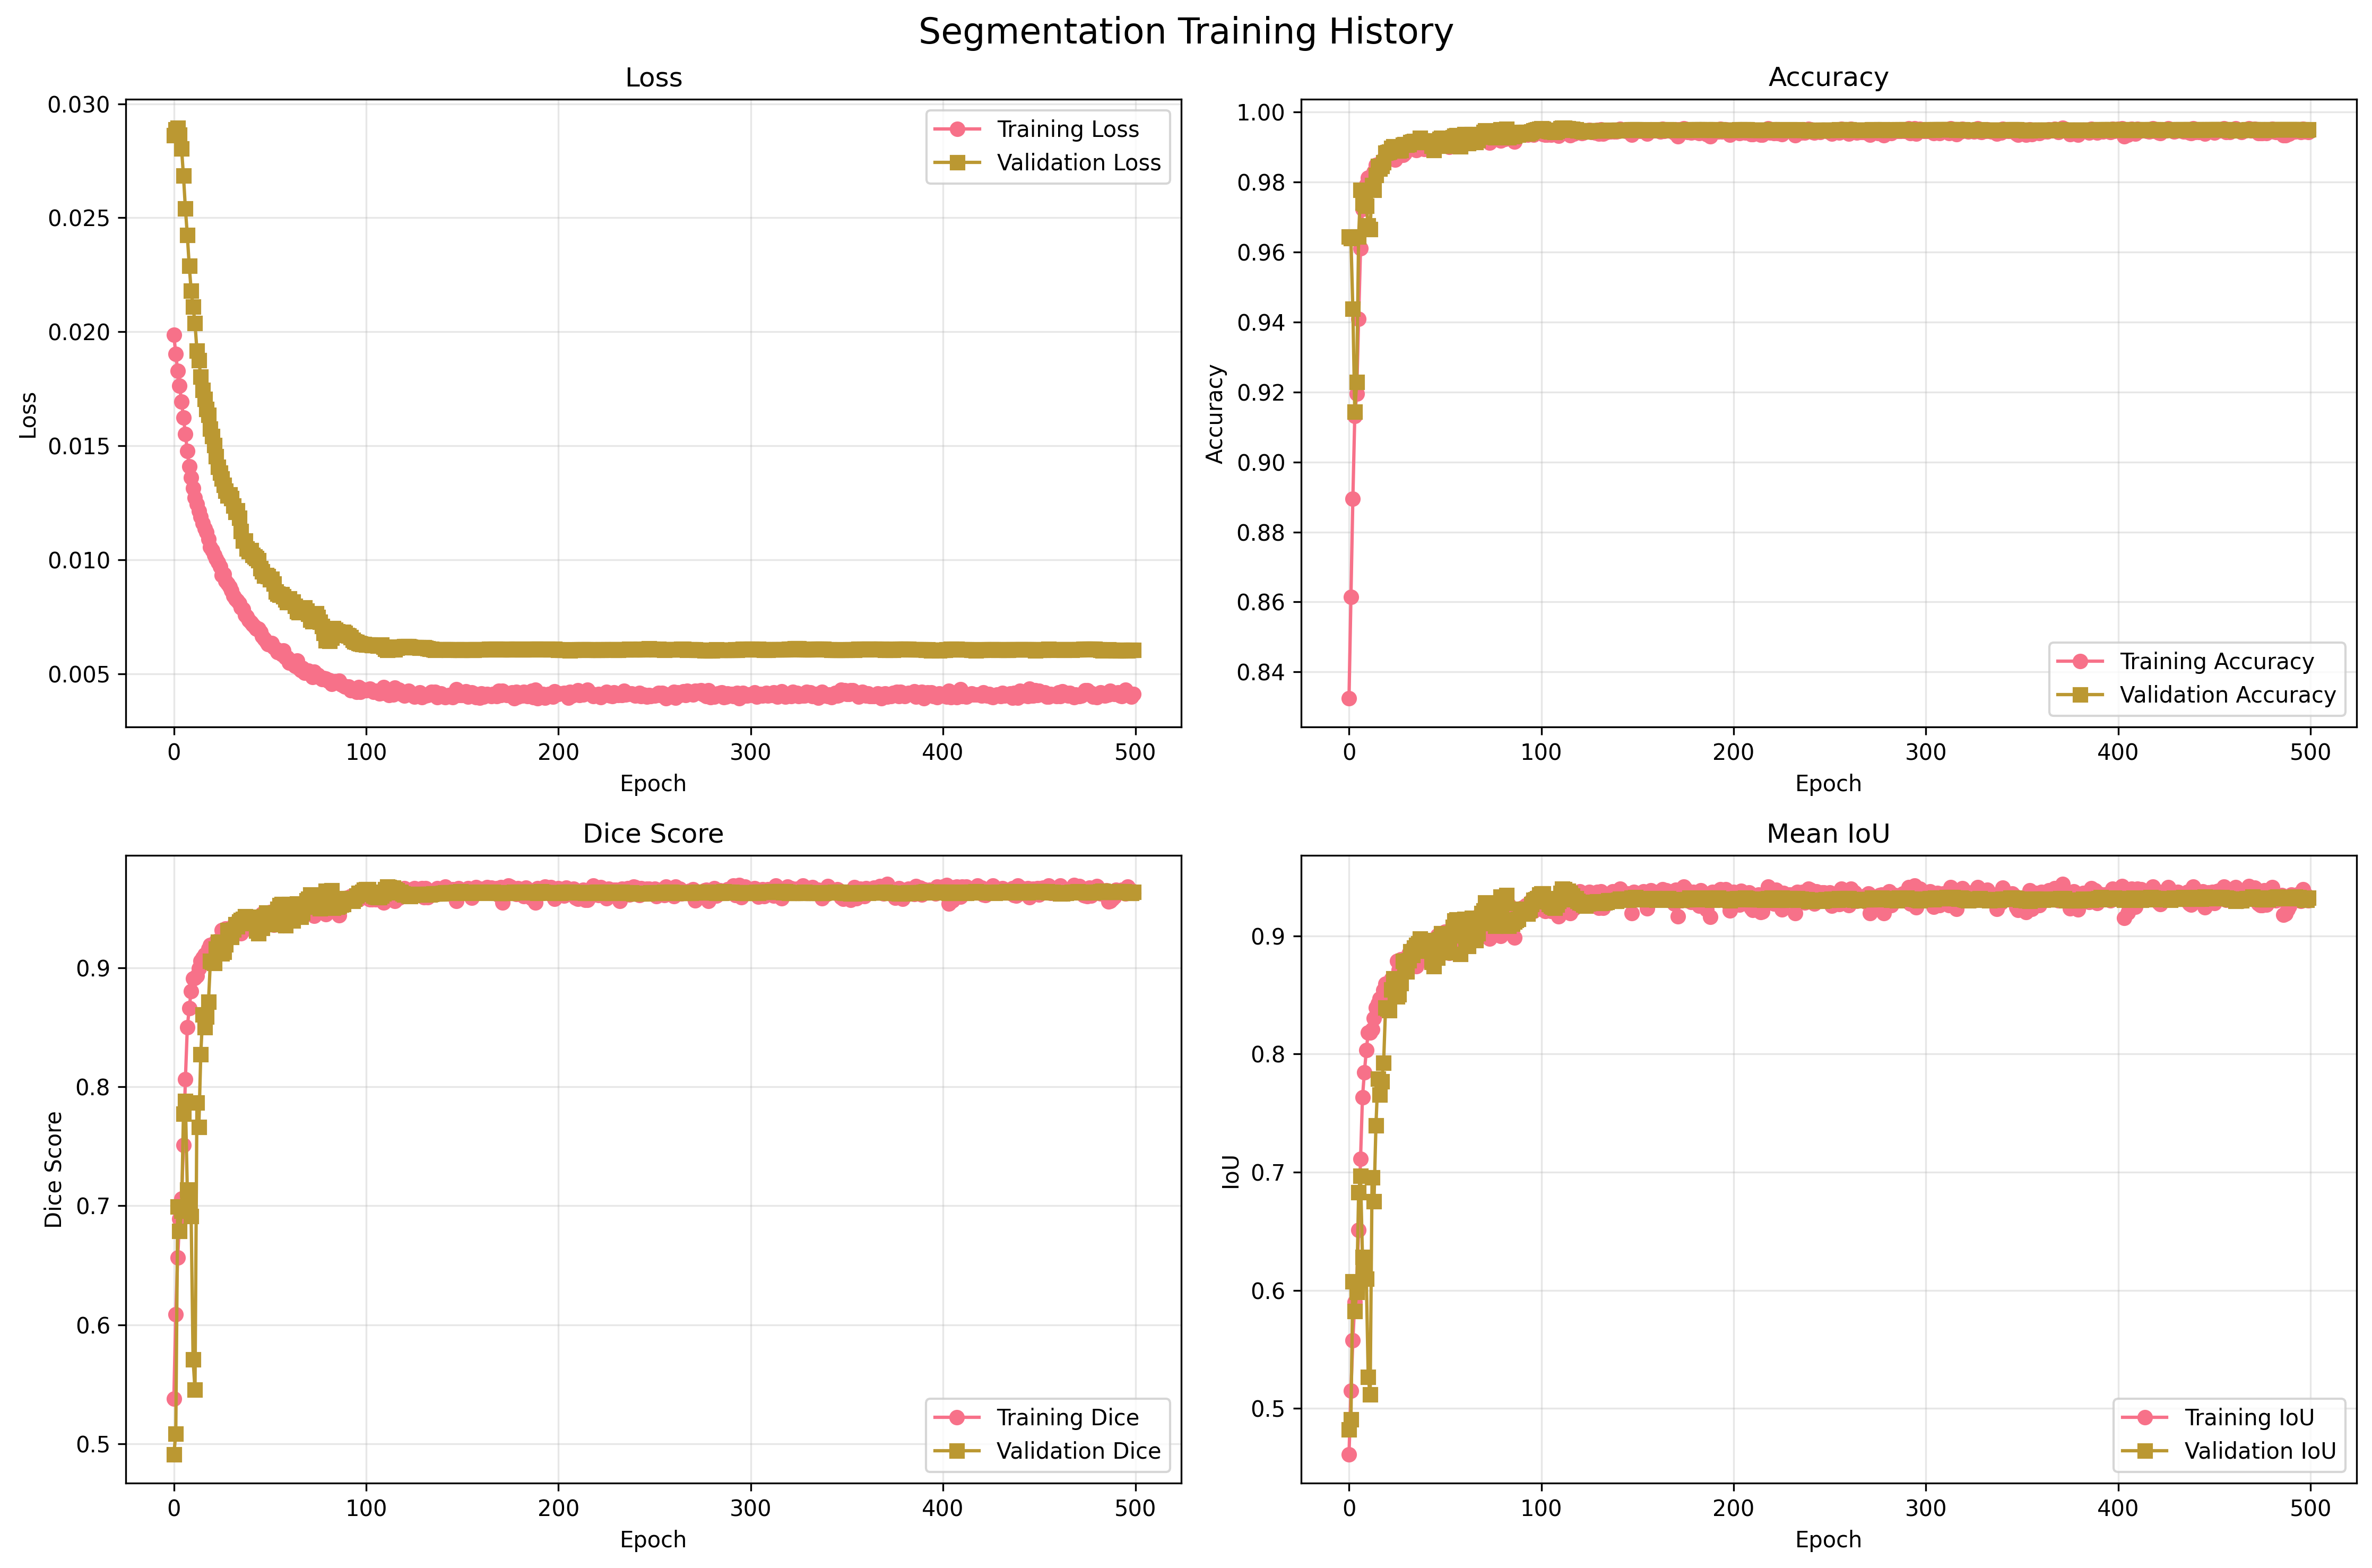

Source data for this figure (header and first rows):
epoch, train_loss, train_accuracy, train_mean_iou, train_mean_dice, train_iou_Class_0, train_dice_Class_0, train_iou_Class_1, train_dice_Class_1, val_loss, val_accuracy, val_mean_iou, val_mean_dice, val_iou_Class_0, val_dice_Class_0, val_iou_Class_1, val_dice_Class_1, dataset, task
1, 0.01985, 0.8324, 0.461, 0.538, 0.8295, 0.9068, 0.09244, 0.1692, 0.02861, 0.9645, 0.4822, 0.491, 0.9645, 0.9819, 0.0, 0.0, medseg_liver, segmentation
2, 0.01902, 0.8615, 0.5149, 0.6088, 0.8573, 0.9232, 0.1726, 0.2943, 0.02888, 0.9639, 0.491, 0.5086, 0.9639, 0.9816, 0.01811, 0.03558, medseg_liver, segmentation
3, 0.01828, 0.8895, 0.5577, 0.6564, 0.8857, 0.9394, 0.2296, 0.3735, 0.02895, 0.9437, 0.6077, 0.6995, 0.9425, 0.9704, 0.2728, 0.4287, medseg_liver, segmentation
4, 0.01762, 0.9131, 0.5901, 0.6891, 0.9102, 0.953, 0.27, 0.4253, 0.02863, 0.9144, 0.5824, 0.6789, 0.9118, 0.9539, 0.253, 0.4039, medseg_liver, segmentation
5, 0.01692, 0.9195, 0.6059, 0.7062, 0.9167, 0.9565, 0.2952, 0.4558, 0.02803, 0.9229, 0.5984, 0.6958, 0.9206, 0.9586, 0.2762, 0.4329, medseg_liver, segmentation
6, 0.01622, 0.9408, 0.6512, 0.7509, 0.9388, 0.9684, 0.3637, 0.5334, 0.02684, 0.9644, 0.6828, 0.7775, 0.9635, 0.9814, 0.4022, 0.5736, medseg_liver, segmentation
7, 0.01552, 0.9611, 0.7114, 0.8062, 0.9598, 0.9795, 0.463, 0.633, 0.02541, 0.9777, 0.6967, 0.7881, 0.9773, 0.9885, 0.4161, 0.5877, medseg_liver, segmentation
8, 0.01476, 0.9723, 0.7634, 0.8498, 0.9713, 0.9855, 0.5554, 0.7142, 0.02423, 0.9741, 0.6283, 0.7137, 0.9739, 0.9868, 0.2826, 0.4407, medseg_liver, segmentation
9, 0.01409, 0.9764, 0.7845, 0.8662, 0.9756, 0.9877, 0.5934, 0.7448, 0.0229, 0.9737, 0.6189, 0.7023, 0.9735, 0.9866, 0.2642, 0.418, medseg_liver, segmentation
10, 0.0136, 0.9793, 0.8032, 0.8803, 0.9786, 0.9892, 0.6279, 0.7714, 0.02181, 0.9732, 0.61, 0.6912, 0.9729, 0.9863, 0.247, 0.3962, medseg_liver, segmentation
11, 0.01314, 0.9812, 0.8183, 0.8912, 0.9805, 0.9902, 0.656, 0.7922, 0.02109, 0.9675, 0.5267, 0.5708, 0.9674, 0.9834, 0.08591, 0.1582, medseg_liver, segmentation
12, 0.01272, 0.9813, 0.8184, 0.8913, 0.9807, 0.9902, 0.6561, 0.7923, 0.02037, 0.9665, 0.5118, 0.5455, 0.9664, 0.9829, 0.05717, 0.1082, medseg_liver, segmentation
13, 0.01245, 0.9819, 0.8211, 0.8932, 0.9812, 0.9905, 0.6609, 0.7958, 0.01917, 0.9791, 0.6956, 0.7866, 0.9788, 0.9893, 0.4124, 0.584, medseg_liver, segmentation
14, 0.01214, 0.9828, 0.8302, 0.8996, 0.9822, 0.991, 0.6781, 0.8082, 0.01874, 0.9777, 0.6755, 0.7663, 0.9775, 0.9886, 0.3736, 0.544, medseg_liver, segmentation
15, 0.01187, 0.9849, 0.8395, 0.9059, 0.9844, 0.9921, 0.6945, 0.8197, 0.01803, 0.982, 0.7394, 0.8275, 0.9817, 0.9907, 0.4972, 0.6642, medseg_liver, segmentation
16, 0.01161, 0.9848, 0.8431, 0.9085, 0.9843, 0.9921, 0.7019, 0.8248, 0.01745, 0.9846, 0.7789, 0.8605, 0.9843, 0.9921, 0.5735, 0.7289, medseg_liver, segmentation
17, 0.01137, 0.9854, 0.8469, 0.911, 0.9848, 0.9923, 0.709, 0.8297, 0.01705, 0.9839, 0.7658, 0.8499, 0.9835, 0.9917, 0.548, 0.708, medseg_liver, segmentation
18, 0.01121, 0.9848, 0.842, 0.9077, 0.9843, 0.9921, 0.6996, 0.8233, 0.0166, 0.9846, 0.7768, 0.8589, 0.9843, 0.9921, 0.5694, 0.7256, medseg_liver, segmentation
19, 0.0109, 0.9865, 0.8542, 0.9159, 0.986, 0.9929, 0.7224, 0.8388, 0.01635, 0.9856, 0.7927, 0.8713, 0.9853, 0.9926, 0.6001, 0.75, medseg_liver, segmentation
20, 0.01056, 0.9869, 0.8593, 0.9193, 0.9864, 0.9932, 0.7322, 0.8454, 0.01575, 0.9884, 0.8395, 0.9056, 0.9881, 0.994, 0.6908, 0.8171, medseg_liver, segmentation
21, 0.01041, 0.9865, 0.8563, 0.9173, 0.986, 0.993, 0.7267, 0.8417, 0.01541, 0.9884, 0.8382, 0.9047, 0.9881, 0.994, 0.6882, 0.8153, medseg_liver, segmentation
22, 0.01021, 0.9868, 0.8558, 0.9169, 0.9863, 0.9931, 0.7253, 0.8408, 0.01503, 0.9886, 0.8371, 0.9039, 0.9883, 0.9941, 0.6858, 0.8136, medseg_liver, segmentation
23, 0.01005, 0.9876, 0.8637, 0.9221, 0.9871, 0.9935, 0.7402, 0.8507, 0.01453, 0.9897, 0.8546, 0.9159, 0.9894, 0.9947, 0.7198, 0.8371, medseg_liver, segmentation
24, 0.009883, 0.9874, 0.8624, 0.9213, 0.9869, 0.9934, 0.7378, 0.8491, 0.01406, 0.9901, 0.8638, 0.922, 0.9899, 0.9949, 0.7377, 0.849, medseg_liver, segmentation
25, 0.009685, 0.9864, 0.8529, 0.915, 0.9859, 0.9929, 0.7198, 0.8371, 0.0138, 0.9892, 0.8495, 0.9124, 0.989, 0.9944, 0.7101, 0.8304, medseg_liver, segmentation
26, 0.009329, 0.9893, 0.8788, 0.9318, 0.9889, 0.9944, 0.7686, 0.8692, 0.01355, 0.9893, 0.8487, 0.9119, 0.989, 0.9945, 0.7084, 0.8293, medseg_liver, segmentation
27, 0.009363, 0.9886, 0.8713, 0.927, 0.9882, 0.9941, 0.7544, 0.86, 0.01327, 0.989, 0.8507, 0.9133, 0.9887, 0.9943, 0.7126, 0.8322, medseg_liver, segmentation
28, 0.009072, 0.9894, 0.8803, 0.9328, 0.9891, 0.9945, 0.7715, 0.871, 0.01303, 0.9892, 0.8599, 0.9195, 0.9888, 0.9944, 0.731, 0.8446, medseg_liver, segmentation
29, 0.008941, 0.9878, 0.868, 0.9249, 0.9873, 0.9936, 0.7487, 0.8563, 0.01282, 0.9906, 0.8788, 0.9317, 0.9903, 0.9951, 0.7673, 0.8683, medseg_liver, segmentation
30, 0.00881, 0.9882, 0.8687, 0.9254, 0.9877, 0.9938, 0.7497, 0.857, 0.01286, 0.9909, 0.8759, 0.9298, 0.9906, 0.9953, 0.7612, 0.8644, medseg_liver, segmentation
31, 0.008643, 0.9891, 0.8771, 0.9308, 0.9887, 0.9943, 0.7656, 0.8673, 0.01269, 0.9906, 0.8699, 0.926, 0.9903, 0.9951, 0.7495, 0.8568, medseg_liver, segmentation
32, 0.008422, 0.99, 0.885, 0.9357, 0.9896, 0.9948, 0.7803, 0.8766, 0.01237, 0.9908, 0.8795, 0.9321, 0.9906, 0.9953, 0.7684, 0.869, medseg_liver, segmentation
33, 0.008284, 0.9902, 0.8881, 0.9376, 0.9898, 0.9949, 0.7864, 0.8804, 0.01209, 0.9914, 0.8867, 0.9367, 0.9911, 0.9955, 0.7823, 0.8778, medseg_liver, segmentation
34, 0.008197, 0.9898, 0.8853, 0.9359, 0.9894, 0.9947, 0.7811, 0.8771, 0.01215, 0.9915, 0.8837, 0.9348, 0.9912, 0.9956, 0.7762, 0.874, medseg_liver, segmentation
35, 0.008096, 0.9903, 0.8878, 0.9375, 0.9899, 0.9949, 0.7857, 0.88, 0.01183, 0.9917, 0.89, 0.9387, 0.9914, 0.9957, 0.7885, 0.8818, medseg_liver, segmentation
36, 0.007911, 0.9891, 0.8745, 0.9291, 0.9887, 0.9943, 0.7603, 0.8639, 0.01124, 0.9913, 0.8924, 0.9403, 0.991, 0.9955, 0.7938, 0.885, medseg_liver, segmentation
37, 0.007843, 0.9897, 0.8834, 0.9347, 0.9893, 0.9946, 0.7775, 0.8748, 0.01084, 0.9917, 0.8935, 0.9409, 0.9914, 0.9957, 0.7955, 0.8861, medseg_liver, segmentation
38, 0.007576, 0.9905, 0.8909, 0.9394, 0.9901, 0.995, 0.7917, 0.8837, 0.01082, 0.9925, 0.8976, 0.9434, 0.9923, 0.9961, 0.8028, 0.8906, medseg_liver, segmentation
39, 0.007498, 0.9901, 0.886, 0.9363, 0.9898, 0.9949, 0.7823, 0.8778, 0.01049, 0.9918, 0.8952, 0.942, 0.9915, 0.9957, 0.799, 0.8883, medseg_liver, segmentation
40, 0.007353, 0.9895, 0.8808, 0.9331, 0.9891, 0.9945, 0.7725, 0.8717, 0.01036, 0.9917, 0.8941, 0.9413, 0.9915, 0.9957, 0.7968, 0.8869, medseg_liver, segmentation
41, 0.00724, 0.9903, 0.8886, 0.9379, 0.9899, 0.9949, 0.7872, 0.8809, 0.01041, 0.9914, 0.8875, 0.9372, 0.9912, 0.9956, 0.7838, 0.8788, medseg_liver, segmentation
42, 0.007166, 0.99, 0.8842, 0.9352, 0.9896, 0.9948, 0.7788, 0.8756, 0.01021, 0.9918, 0.8949, 0.9418, 0.9915, 0.9957, 0.7984, 0.8879, medseg_liver, segmentation
43, 0.007057, 0.9907, 0.8924, 0.9403, 0.9903, 0.9951, 0.7945, 0.8855, 0.01014, 0.9914, 0.891, 0.9394, 0.9911, 0.9955, 0.7909, 0.8833, medseg_liver, segmentation
44, 0.00696, 0.9906, 0.8918, 0.9399, 0.9902, 0.9951, 0.7934, 0.8848, 0.01007, 0.9903, 0.878, 0.9312, 0.99, 0.995, 0.766, 0.8675, medseg_liver, segmentation
45, 0.006971, 0.9904, 0.8884, 0.9379, 0.99, 0.995, 0.7869, 0.8807, 0.009971, 0.9891, 0.8744, 0.929, 0.9887, 0.9943, 0.7601, 0.8637, medseg_liver, segmentation
46, 0.006842, 0.9897, 0.8811, 0.9332, 0.9893, 0.9946, 0.7728, 0.8718, 0.009624, 0.9916, 0.8963, 0.9427, 0.9914, 0.9957, 0.8013, 0.8897, medseg_liver, segmentation
47, 0.006637, 0.9915, 0.9005, 0.9453, 0.9912, 0.9956, 0.8098, 0.8949, 0.00948, 0.991, 0.8816, 0.9335, 0.9908, 0.9954, 0.7725, 0.8717, medseg_liver, segmentation
48, 0.006526, 0.9911, 0.8956, 0.9423, 0.9908, 0.9954, 0.8005, 0.8892, 0.009304, 0.9923, 0.8973, 0.9433, 0.992, 0.996, 0.8027, 0.8905, medseg_liver, segmentation
49, 0.006422, 0.9913, 0.899, 0.9443, 0.9909, 0.9955, 0.8071, 0.8932, 0.009324, 0.9926, 0.902, 0.9461, 0.9924, 0.9962, 0.8116, 0.896, medseg_liver, segmentation
50, 0.006307, 0.9916, 0.9021, 0.9462, 0.9913, 0.9956, 0.8128, 0.8968, 0.009275, 0.992, 0.894, 0.9412, 0.9918, 0.9959, 0.7962, 0.8865, medseg_liver, segmentation
51, 0.006281, 0.9918, 0.9033, 0.947, 0.9915, 0.9957, 0.8152, 0.8982, 0.009125, 0.9911, 0.8919, 0.94, 0.9908, 0.9954, 0.7931, 0.8846, medseg_liver, segmentation
52, 0.006337, 0.9907, 0.892, 0.9401, 0.9904, 0.9952, 0.7936, 0.8849, 0.009167, 0.9904, 0.886, 0.9363, 0.9901, 0.995, 0.782, 0.8777, medseg_liver, segmentation
53, 0.006151, 0.99, 0.8857, 0.9362, 0.9897, 0.9948, 0.7817, 0.8775, 0.00896, 0.991, 0.891, 0.9394, 0.9907, 0.9953, 0.7912, 0.8835, medseg_liver, segmentation
54, 0.006094, 0.9904, 0.888, 0.9376, 0.99, 0.995, 0.7859, 0.8801, 0.008611, 0.9919, 0.9003, 0.9451, 0.9916, 0.9958, 0.8089, 0.8944, medseg_liver, segmentation
55, 0.005948, 0.9916, 0.9011, 0.9456, 0.9913, 0.9956, 0.8109, 0.8956, 0.008501, 0.9927, 0.9076, 0.9495, 0.9925, 0.9962, 0.8227, 0.9027, medseg_liver, segmentation
56, 0.005985, 0.9919, 0.9039, 0.9473, 0.9916, 0.9958, 0.8161, 0.8988, 0.008469, 0.9933, 0.9128, 0.9526, 0.993, 0.9965, 0.8326, 0.9086, medseg_liver, segmentation
57, 0.005859, 0.9917, 0.9025, 0.9465, 0.9914, 0.9957, 0.8136, 0.8972, 0.008495, 0.9933, 0.914, 0.9533, 0.9931, 0.9965, 0.835, 0.9101, medseg_liver, segmentation
58, 0.006007, 0.9904, 0.8851, 0.9358, 0.99, 0.995, 0.7802, 0.8765, 0.008394, 0.9925, 0.9075, 0.9494, 0.9923, 0.9961, 0.8227, 0.9027, medseg_liver, segmentation
59, 0.00571, 0.9924, 0.9103, 0.9511, 0.9921, 0.9961, 0.8285, 0.9062, 0.008257, 0.9902, 0.8846, 0.9354, 0.9899, 0.9949, 0.7793, 0.876, medseg_liver, segmentation
60, 0.005708, 0.9911, 0.8981, 0.9438, 0.9908, 0.9954, 0.8055, 0.8923, 0.008125, 0.992, 0.9014, 0.9457, 0.9918, 0.9959, 0.811, 0.8956, medseg_liver, segmentation
... 440 more rows
